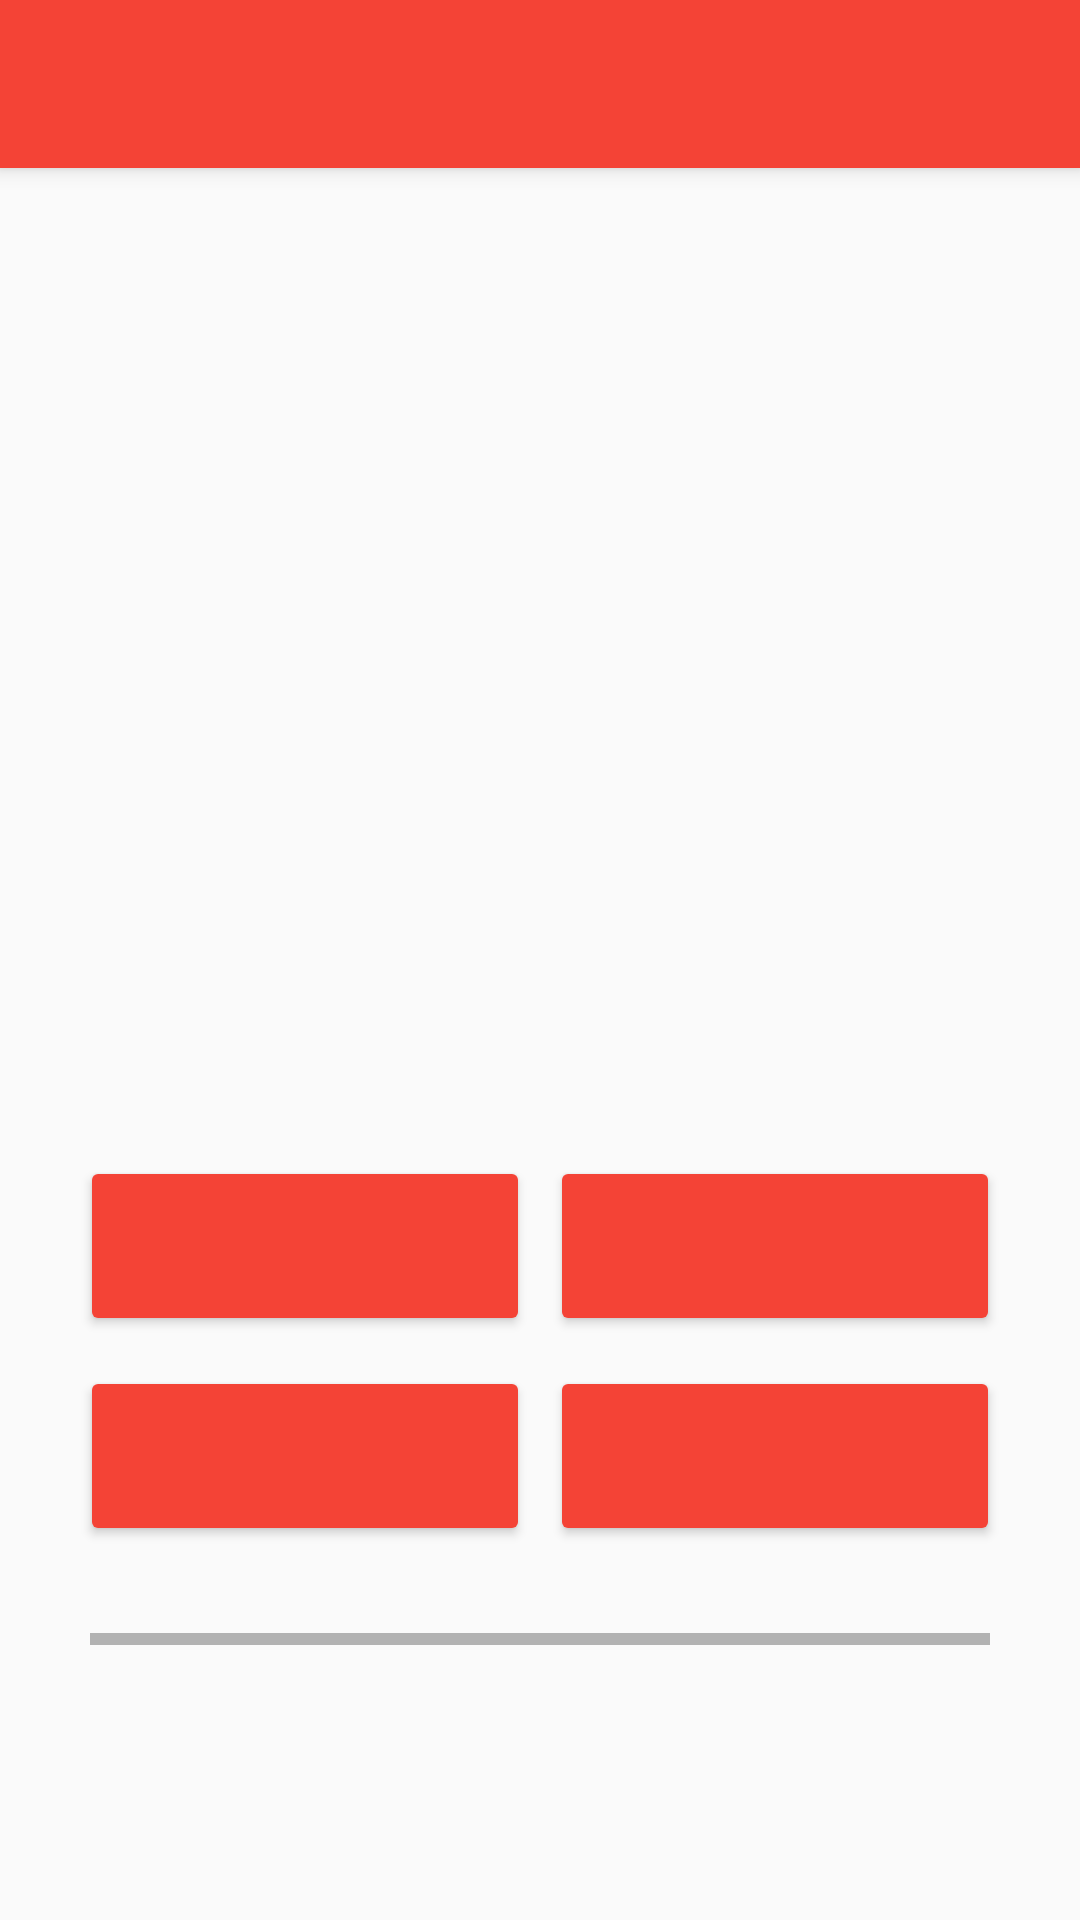

The Android layout XML behind this screen, and the referenced resources:
<!-- AndroidManifest.xml: application theme AppTheme -->
<!-- res/layout/activity_quiz.xml -->
<?xml version="1.0" encoding="utf-8"?>
<RelativeLayout xmlns:android="http://schemas.android.com/apk/res/android"
    xmlns:app="http://schemas.android.com/apk/res-auto"
    xmlns:tools="http://schemas.android.com/tools"
    android:layout_width="match_parent"
    android:layout_height="match_parent"
    tools:context="com.quizapp.ip2.Activity.QuizActivity">

    <android.support.v7.widget.Toolbar
        android:id="@+id/toolbar"
        android:layout_width="match_parent"
        android:layout_height="wrap_content"
        android:background="?attr/colorPrimary"
        android:minHeight="?attr/actionBarSize"
        android:theme="?attr/actionBarTheme"
        android:elevation="4dp"
        app:layout_constraintEnd_toEndOf="parent"
        tools:layout_editor_absoluteY="0dp"
        />
    <ScrollView
        android:layout_width="match_parent"
        android:layout_height="wrap_content"
        android:layout_below="@id/toolbar">
        
        <LinearLayout
            android:layout_width="match_parent"
            android:layout_height="wrap_content"
            android:orientation="vertical">
            <RelativeLayout
                android:layout_width="match_parent"
                android:layout_height="wrap_content">
                <ImageView
                    android:id="@+id/imgQuiz"
                    android:layout_width="match_parent"
                    android:layout_height="275dp"
                    android:layout_centerHorizontal="true"
                    android:padding="0dp"
                    android:scaleType="centerCrop" />

                <TextView
                    android:id="@+id/txtQuestion"
                    android:layout_width="wrap_content"
                    android:layout_height="wrap_content"
                    android:layout_below="@+id/imgQuiz"
                    android:layout_centerHorizontal="true"
                    android:layout_marginTop="20dp"
                    android:textAlignment="center"
                    android:textSize="18dp"/>

                <android.support.constraint.ConstraintLayout
                    android:id="@+id/constraint1"
                    android:layout_width="match_parent"
                    android:layout_height="wrap_content"
                    android:layout_below="@id/txtQuestion"
                    android:layout_marginLeft="20dp"
                    android:layout_marginRight="20dp"
                    android:layout_marginTop="10dp">

                    <Button
                        android:id="@+id/button1"
                        android:layout_width="150dp"
                        android:layout_height="60dp"
                        android:layout_alignParentLeft="true"
                        android:layout_alignParentTop="true"
                        android:padding="5dp"
                        android:textColor="@color/colorLight"
                        app:layout_constraintBottom_toBottomOf="parent"
                        app:layout_constraintEnd_toStartOf="@+id/button2"
                        app:layout_constraintHorizontal_bias="0.5"
                        app:layout_constraintStart_toStartOf="parent"
                        app:layout_constraintTop_toTopOf="parent" />

                    <Button
                        android:id="@+id/button2"
                        android:layout_width="150dp"
                        android:layout_height="60dp"
                        android:layout_alignParentRight="true"
                        android:layout_alignParentTop="true"
                        android:padding="5dp"
                        android:textColor="@color/colorLight"
                        app:layout_constraintBottom_toBottomOf="parent"
                        app:layout_constraintEnd_toEndOf="parent"
                        app:layout_constraintHorizontal_bias="0.5"
                        app:layout_constraintStart_toEndOf="@+id/button1"
                        app:layout_constraintTop_toTopOf="parent" />

                    <android.support.constraint.Guideline
                        android:id="@+id/guideline"
                        android:layout_width="wrap_content"
                        android:layout_height="wrap_content"
                        android:orientation="horizontal"
                        app:layout_constraintGuide_begin="20dp" />
                </android.support.constraint.ConstraintLayout>

                <android.support.constraint.ConstraintLayout
                    android:id="@+id/constraint2"
                    android:layout_width="match_parent"
                    android:layout_height="wrap_content"
                    android:layout_below="@id/constraint1"
                    android:layout_marginLeft="20dp"
                    android:layout_marginRight="20dp"
                    android:layout_marginTop="10dp">

                    <Button
                        android:id="@+id/button3"
                        android:layout_width="150dp"
                        android:layout_height="60dp"
                        android:layout_alignParentBottom="true"
                        android:layout_alignParentLeft="true"
                        android:padding="5dp"
                        android:textColor="@color/colorLight"
                        app:layout_constraintEnd_toStartOf="@+id/button4"
                        app:layout_constraintHorizontal_bias="0.5"
                        app:layout_constraintStart_toStartOf="parent" />

                    <Button
                        android:id="@+id/button4"
                        android:layout_width="150dp"
                        android:layout_height="60dp"
                        android:layout_alignParentBottom="true"
                        android:layout_alignParentRight="true"
                        android:padding="5dp"
                        android:textColor="@color/colorLight"
                        app:layout_constraintEnd_toEndOf="parent"
                        app:layout_constraintHorizontal_bias="0.5"
                        app:layout_constraintStart_toEndOf="@+id/button3" />
                </android.support.constraint.ConstraintLayout>




                <ProgressBar
                    android:id="@+id/progressBar"
                    style="?android:attr/progressBarStyleHorizontal"
                    android:layout_width="300dp"
                    android:layout_height="wrap_content"
                    android:layout_alignParentBottom="true"
                    android:layout_centerHorizontal="true"
                    android:layout_marginBottom="23dp"
                    android:layout_below="@id/constraint2"/>

                <ProgressBar
                    android:id="@+id/progressBarCorrect"
                    style="?android:attr/progressBarStyleHorizontal"
                    android:layout_width="300dp"
                    android:layout_height="wrap_content"
                    android:layout_alignParentBottom="true"
                    android:layout_centerHorizontal="true"
                    android:layout_marginBottom="23dp"
                    android:progressTintMode="src_in"
                    android:progressTint="@color/colorIntroGreen"/>

                 </RelativeLayout>
            </LinearLayout>
        </ScrollView>


</RelativeLayout>
<!-- resources referenced by this layout -->
<resources>
  <color name="colorLight">#FFFFFF</color>
  <style name="AppTheme" parent="Theme.AppCompat.Light.NoActionBar">
          
          <item name="colorPrimary">@color/colorPrimary</item>
          <item name="colorPrimaryDark">@color/colorPrimaryDark</item>
          <item name="colorAccent">@color/colorAccent</item>
  
          <item name="colorButtonNormal">@color/colorPrimary</item>
          <item name="colorControlHighlight">@color/colorAccent</item>
      </style>
  <color name="colorPrimary">#F44336</color>
  <color name="colorPrimaryDark">#BA000D</color>
  <color name="colorAccent">#FF7961</color>
</resources>
